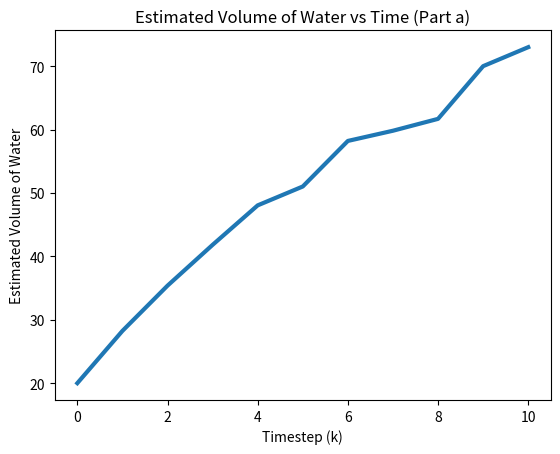
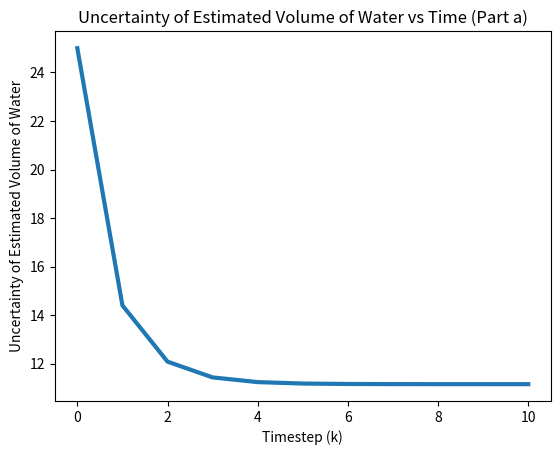
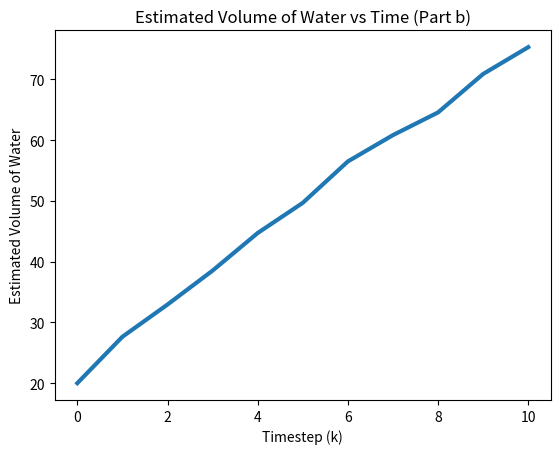
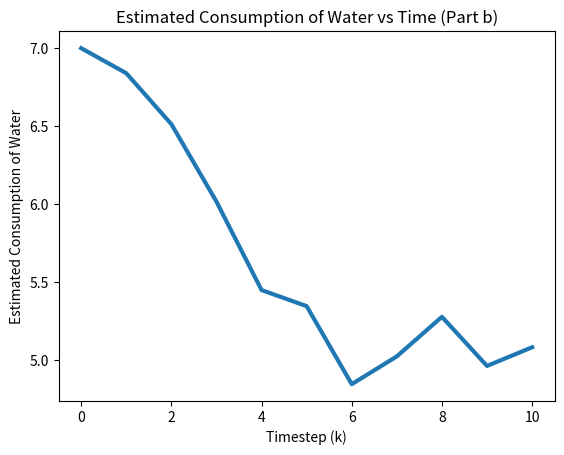
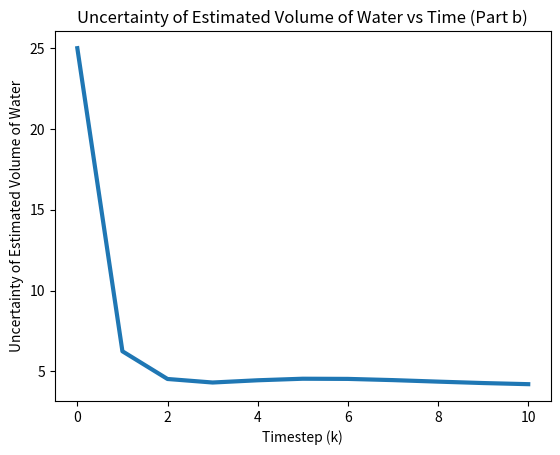
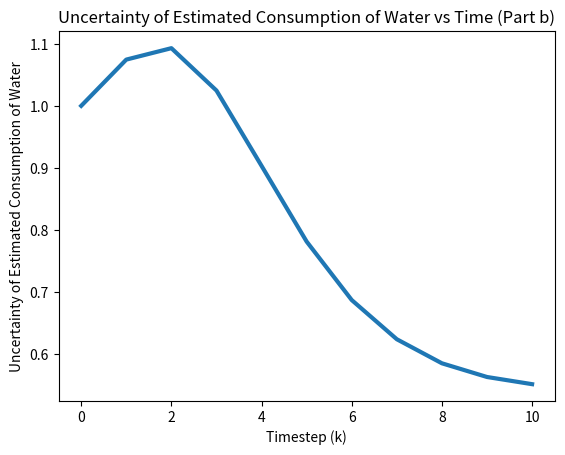
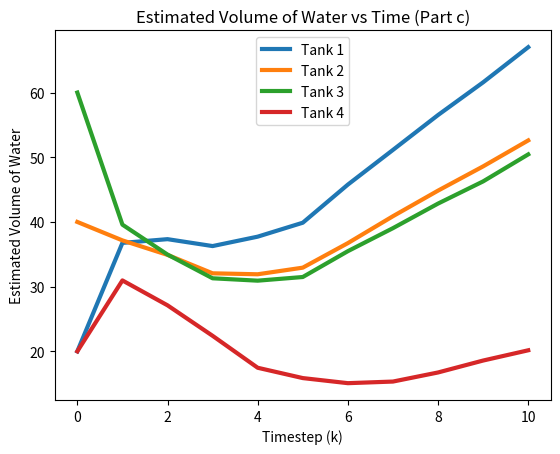
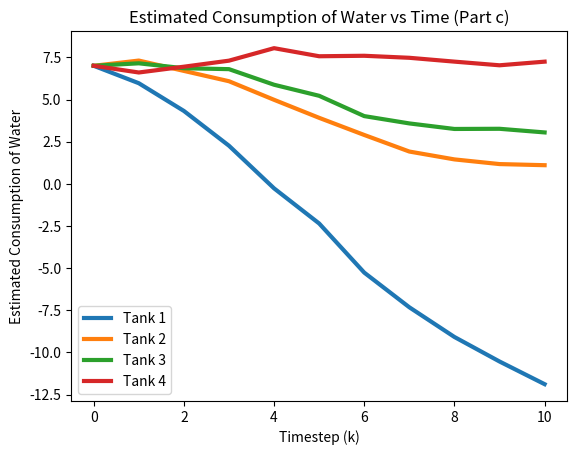
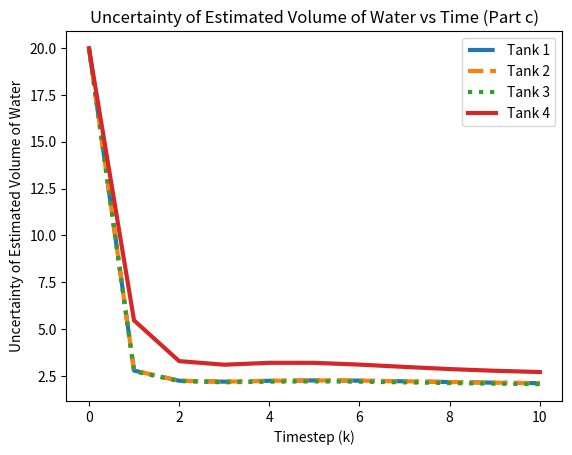
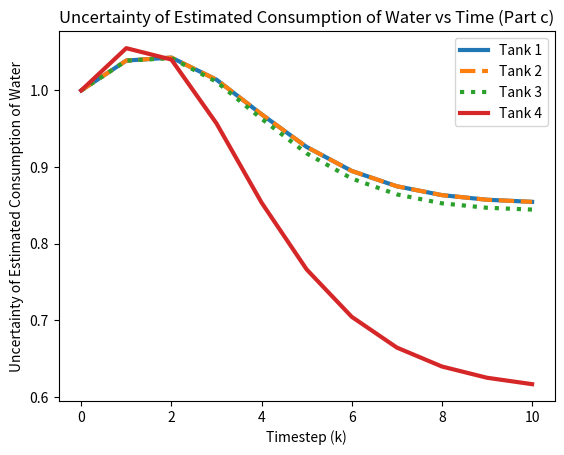
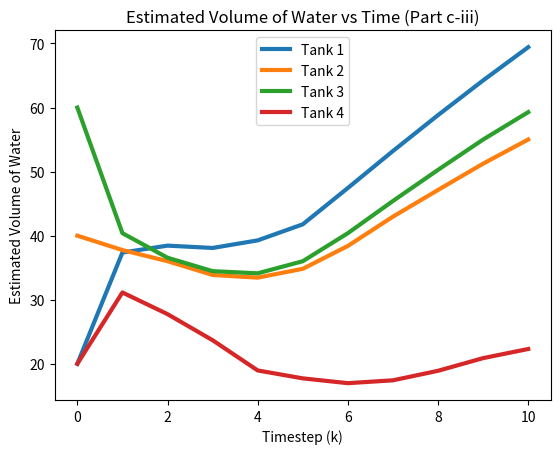
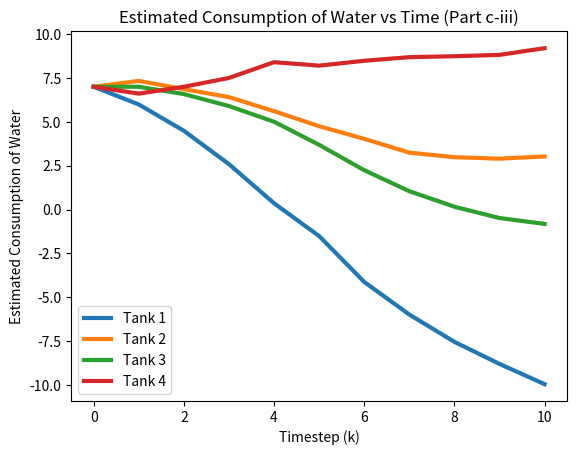
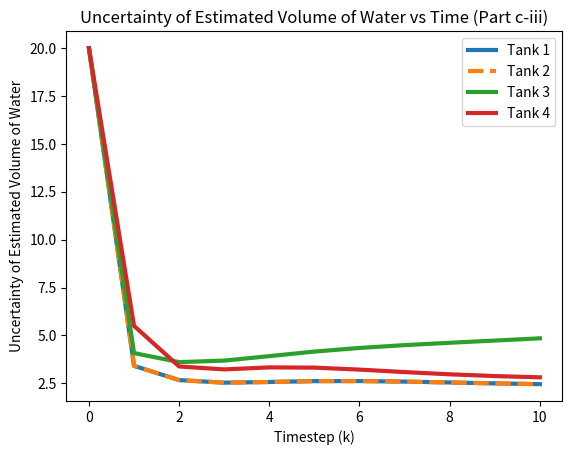
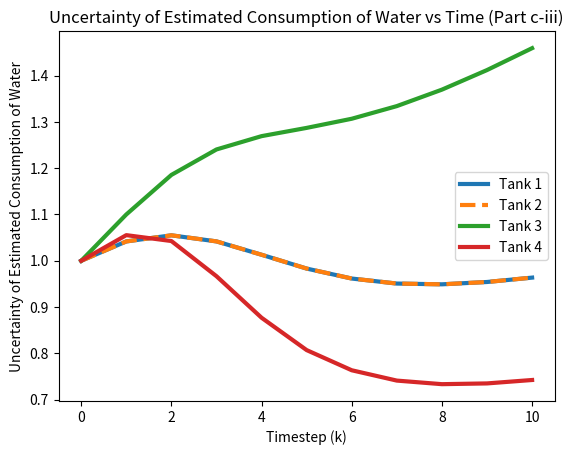

These figures' Python source, in order:
'''
Created on Mar 19, 2020

@author: Shawn Marshall-Spitzbart

UC Berkeley ME231B Assignment #5 Problem 4
'''

import numpy as np
import matplotlib.pyplot as plt

''' In this problem we estimate the behavior of a
city's water network, where fresh water is supplied by
a desalination plant, and consumed at various points
in the network. The network contains various con-
sumers, and various reservoirs where water is locally
stored.
Our objective is to use noisy information about pro-
duction and consumption levels, and noisy measure-
ments of the amount of water in the reservoirs, to
estimate the state of the network. We will consider 3
networks of increasing complexity. '''

# Part (a)

# First define global vars

# Time-invariant linear system deduced from problem statement
N = 1
A = 1
H = 1

# Time-invariant process and sensor uncertainity (variance)
V, W = 9, 25

# Process and measurement noise are zero mean, white, and independant

# define constant supply of water, d, and predicted customer use, m
d, m = 10, 7

# Define measurement and time update for Kalman filter implementation


def time_update_a(xm, Pm):
    xp = A*xm - m + d  # state update constants are appropriately added here
    Pp = A*Pm*A + V
    return xp, Pp


def meas_update_a(xp, Pp, z):
    K = Pp*H*(H*Pp*H + W)**-1
    xm = xp + K*(z - H*xp)
    Pm = (np.eye(N) - K*H)*Pp*(np.eye(N) - K*H) + K*W*K
    return xm, Pm


# Initialize estimate and covariance of state (at k = 0)
xm, Pm = 20, 25

T_f = 11  # Simulation Timesteps (0 included)

# preallocate parameters
x_est = np.zeros([T_f])
x_est[0] = xm
P_est = np.zeros([T_f])
P_est[0] = Pm

# Given measurements
z = np.array([32.1, 39.8, 45.9, 52.0, 51.0, 63.4, 58.1, 60.3, 76.6, 73.0])

for k in range(1, T_f):  # Note that estimate for k=0 is initialized above

    # Kalman filter estimation: time update
    xp, Pp = time_update_a(xm, Pm)

    # Kalman filter estimation: measurement update
    xm, Pm = meas_update_a(xp, Pp, z[k-1])

    # Store results for plotting
    x_est[k] = xm
    P_est[k] = Pm

#  Plotting
plt.figure(0)
plt.plot(range(0, T_f), x_est, linewidth=3)
plt.xlabel('Timestep (k)')
plt.ylabel('Estimated Volume of Water')
plt.title(r'Estimated Volume of Water vs Time (Part a)')

plt.figure(1)
plt.plot(range(0, T_f), P_est, linewidth=3)
plt.xlabel('Timestep (k)')
plt.ylabel('Uncertainty of Estimated Volume of Water')
plt.title(r'Uncertainty of Estimated Volume of Water vs Time (Part a)')

# Part (b)

# First define global vars

# Time-invariant linear system deduced from problem statement
N = 2
A = np.array([[1, -1], [0, 1]])
H = np.array([[1, 0]])

# Time-invariant process and sensor uncertainity (variance)
V, W = 0.1, 25

# Process and measurement noise are zero mean, white, and independant

# Constant supply of water, d, is defined above

# Define measurement and time update for Kalman filter implementation


def time_update_b(xm, Pm):
    # Known input, d added to system
    xp = A @ xm + np.array([[d], [0]])
    # Process noise only affects second component of state below
    Pp = A @ Pm @ A.T + np.array([[0], [V]])
    return xp, Pp


def meas_update_b(xp, Pp, z):
    K = Pp @ H.T @ np.linalg.inv(H @ Pp @ H.T + W)
    xm = xp + K @ (z - H @ xp)
    Pm = (np.eye(N) - K @ H) @ Pp @ (np.eye(N) - K @ H).T
    + K * W * K.T
    return xm, Pm


# Initialize estimate and covariance of state (at k = 0)
xm, Pm = np.array([[20], [7]]), np.array([[25, 0], [0, 1]])

# preallocate parameters
x_est = np.zeros((T_f, N))
x_est[0] = xm.ravel()
P_est = np.zeros((T_f, N))
P_est[0] = Pm.diagonal()

# Given measurements are same as part (a)

for k in range(1, T_f):  # Note that estimate for k=0 is initialized above

    # Kalman filter estimation: time update
    xp, Pp = time_update_b(xm, Pm)

    # Kalman filter estimation: measurement update
    xm, Pm = meas_update_b(xp, Pp, z[k-1])

    # Store results for plotting
    x_est[k] = xm.ravel()
    P_est[k] = Pm.diagonal()

#  Plotting
plt.figure(2)
plt.plot(range(0, T_f), x_est[:, 0], linewidth=3)
plt.xlabel('Timestep (k)')
plt.ylabel('Estimated Volume of Water')
plt.title(r'Estimated Volume of Water vs Time (Part b)')

plt.figure(3)
plt.plot(range(0, T_f), x_est[:, 1], linewidth=3)
plt.xlabel('Timestep (k)')
plt.ylabel('Estimated Consumption of Water')
plt.title(r'Estimated Consumption of Water vs Time (Part b)')

plt.figure(4)
plt.plot(range(0, T_f), P_est[:, 0], linewidth=3)
plt.xlabel('Timestep (k)')
plt.ylabel('Uncertainty of Estimated Volume of Water')
plt.title(r'Uncertainty of Estimated Volume of Water vs Time (Part b)')

plt.figure(5)
plt.plot(range(0, T_f), P_est[:, 1], linewidth=3)
plt.xlabel('Timestep (k)')
plt.ylabel('Uncertainty of Estimated Consumption of Water')
plt.title(r'Uncertainty of Estimated Consumption of Water vs Time (Part b)')

# Part (c)

# First define global vars

# Time-invariant linear system deduced from problem statement
N = 8
d = 30  # constant supply of water d(k)
alph = 0.3  # Flow balancing of 0.3

A = np.array([[1-2*alph, alph, alph, 0, -1, 0, 0, 0],
              [alph, 1-2*alph, alph, 0, 0, -1, 0, 0],
              [alph, alph, 1-2*alph, 0, 0, 0, -1, 0],
              [0, 0, alph, 1-alph, 0, 0, 0, -1],
              [0, 0, 0, 0, 1, 0, 0, 0],
              [0, 0, 0, 0, 0, 1, 0, 0],
              [0, 0, 0, 0, 0, 0, 1, 0],
              [0, 0, 0, 0, 0, 0, 0, 1]])

H = np.array([[1, 0, 0, 0, 0, 0, 0, 0],
              [0, 1, 0, 0, 0, 0, 0, 0],
              [0, 0, 1, 0, 0, 0, 0, 0],
              [0, 0, 0, 1, 0, 0, 0, 0]])

# Time-invariant process and measurement noise covariances
V = 0.1 * np.eye(N)
V[0:4, 0:4] = 0  # Adjust V so process noise only affects last four states
W = 25 * np.eye(4)  # z(k) is of size 4

# Process and measurement noise are zero mean, white, and independant

# Define measurement and time update for Kalman Filter implementation


def time_update_c(xm, Pm):
    xp = A @ xm
    Pp = A @ Pm @ A.T + V
    return xp, Pp


def meas_update_c(xp, Pp, z):
    K = Pp @ H.T @ np.linalg.inv(H @ Pp @ H.T + W)
    xm = xp + K @ (z - H @ xp)
    Pm = (np.eye(N) - K @ H) @ Pp @ (np.eye(N) - K @ H).T
    + K @ W @ K.T
    return xm, Pm


# Initialize estimate and covariance of state (at k = 0)
xm = np.array([[20, 40, 60, 20, 7, 7, 7, 7]]).T
Pm = np.diag([20, 20, 20, 20, 1, 1, 1, 1])

# preallocate parameters
x_est = np.zeros((T_f, N))
x_est[0] = xm.ravel()
P_est = np.zeros((T_f, N))
P_est[0] = Pm.diagonal()

# Given measurements
z = np.array([[62.6, 70.3, 73.5, 77.2, 73.2, 94.2, 87.4, 89.7, 90.4, 94.2],
              [29.4, 44.8, 37.3, 40.1, 44.1, 43.8, 53.8, 49.9, 51.9, 52.1],
              [35.9, 38.8, 25.9, 39.0, 31.2, 46.9, 39.6, 44.0, 42.5, 54.2],
              [40.9, 21.9, 18.0, 08.8, 23.9, 17.2, 18.6, 22.0, 22.9, 17.2]])

for k in range(1, T_f):  # Note that estimate for k=0 is initialized above

    # Kalman filter estimation: time update
    xp, Pp = time_update_c(xm, Pm)

    # Kalman filter estimation: measurement update
    # (ensuring z(k) is 4x1 after slicing)
    xm, Pm = meas_update_c(xp, Pp, z[0:4, k-1].reshape(4, 1))

    # Store results for plotting
    x_est[k] = xm.ravel()
    P_est[k] = Pm.diagonal()

#  Plotting
plt.figure(6)
plt.plot(range(0, T_f), x_est[:, 0:4], linewidth=3)
plt.xlabel('Timestep (k)')
plt.ylabel('Estimated Volume of Water')
plt.title(r'Estimated Volume of Water vs Time (Part c)')
plt.legend(labels=['Tank 1', 'Tank 2', 'Tank 3', 'Tank 4'], loc="upper center")

plt.figure(7)
plt.plot(range(0, T_f), x_est[:, 4:9], linewidth=3)
plt.xlabel('Timestep (k)')
plt.ylabel('Estimated Consumption of Water')
plt.title(r'Estimated Consumption of Water vs Time (Part c)')
plt.legend(labels=['Tank 1', 'Tank 2', 'Tank 3', 'Tank 4'], loc="lower left")

linestyle = ['-.', '--', ':', '-']
plt.figure(8)
for k in range(0, 4):
    plt.plot(range(0, T_f), P_est[:, k], linestyle=linestyle[k], linewidth=3)
plt.xlabel('Timestep (k)')
plt.ylabel('Uncertainty of Estimated Volume of Water')
plt.title(r'Uncertainty of Estimated Volume of Water '
          'vs Time (Part c)')
plt.legend(labels=['Tank 1', 'Tank 2', 'Tank 3', 'Tank 4'], loc="upper right")

linestyle = ['-', '--', ':', '-']
plt.figure(9)
for k in range(4, 8):
    plt.plot(range(0, T_f), P_est[:, k], linestyle=linestyle[k-4], linewidth=3)
plt.xlabel('Timestep (k)')
plt.ylabel('Uncertainty of Estimated Consumption of Water')
plt.title(r'Uncertainty of Estimated Consumption of Water '
          'vs Time (Part c)')
plt.legend(labels=['Tank 1', 'Tank 2', 'Tank 3', 'Tank 4'], loc="upper right")

print(
    'The estimate uncertainty for tank 1 is lower than the solution we had'
    ' for the simpler network because the system dynamics bewteen tanks are'
    ' coupled. Therefore the additional measurements of added states reduce '
    'the estimate uncertainty of tank 1.')

# Part c-iii, repeat part c with tank 3 sensor inactive

# N, d, alpha, and A are same as before, H is redefined below
H = np.array([[1, 0, 0, 0, 0, 0, 0, 0],
              [0, 1, 0, 0, 0, 0, 0, 0],
              [0, 0, 0, 1, 0, 0, 0, 0]])

# Process noise is the same as before, measurement noise redefined below
W = 25 * np.eye(3)  # z(k) is of size 3

# Process and measurement noise are zero mean, white, and independant

# Initialize estimate and covariance of state (at k = 0)
xm = np.array([[20, 40, 60, 20, 7, 7, 7, 7]]).T
Pm = np.diag([20, 20, 20, 20, 1, 1, 1, 1])

# preallocate parameters
x_est = np.zeros((T_f, N))
x_est[0] = xm.ravel()
P_est = np.zeros((T_f, N))
P_est[0] = Pm.diagonal()

# Given measurements (tank 3 sensor removed)
z = np.array([[62.6, 70.3, 73.5, 77.2, 73.2, 94.2, 87.4, 89.7, 90.4, 94.2],
              [29.4, 44.8, 37.3, 40.1, 44.1, 43.8, 53.8, 49.9, 51.9, 52.1],
              [40.9, 21.9, 18.0, 08.8, 23.9, 17.2, 18.6, 22.0, 22.9, 17.2]])

for k in range(1, T_f):  # Note that estimate for k=0 is initialized above

    # Kalman filter estimation: time update
    xp, Pp = time_update_c(xm, Pm)

    # Kalman filter estimation: measurement update
    # (ensuring z(k) is 3x1 after slicing)
    xm, Pm = meas_update_c(xp, Pp, z[0:3, k-1].reshape(3, 1))

    # Store results for plotting
    x_est[k] = xm.ravel()
    P_est[k] = Pm.diagonal()

#  Plotting
plt.figure(10)
plt.plot(range(0, T_f), x_est[:, 0:4], linewidth=3)
plt.xlabel('Timestep (k)')
plt.ylabel('Estimated Volume of Water')
plt.title(r'Estimated Volume of Water vs Time (Part c-iii)')
plt.legend(labels=['Tank 1', 'Tank 2', 'Tank 3', 'Tank 4'], loc="upper center")

plt.figure(11)
plt.plot(range(0, T_f), x_est[:, 4:9], linewidth=3)
plt.xlabel('Timestep (k)')
plt.ylabel('Estimated Consumption of Water')
plt.title(r'Estimated Consumption of Water vs Time (Part c-iii)')
plt.legend(labels=['Tank 1', 'Tank 2', 'Tank 3', 'Tank 4'], loc="lower left")

linestyle = ['-', '--', '-', '-']
plt.figure(12)
for k in range(0, 4):
    plt.plot(range(0, T_f), P_est[:, k], linestyle=linestyle[k], linewidth=3)
plt.xlabel('Timestep (k)')
plt.ylabel('Uncertainty of Estimated Volume of Water')
plt.title(r'Uncertainty of Estimated Volume of Water '
          'vs Time (Part c-iii)')
plt.legend(labels=['Tank 1', 'Tank 2', 'Tank 3', 'Tank 4'], loc="upper right")

linestyle = ['-', '--', '-', '-']
plt.figure(13)
for k in range(4, 8):
    plt.plot(range(0, T_f), P_est[:, k], linestyle=linestyle[k-4], linewidth=3)
plt.xlabel('Timestep (k)')
plt.ylabel('Uncertainty of Estimated Consumption of Water')
plt.title(r'Uncertainty of Estimated Consumption of Water '
          'vs Time (Part c-iii)')
plt.legend(labels=['Tank 1', 'Tank 2', 'Tank 3', 'Tank 4'], loc="right")

print('losing this sensor has slightly affected our ability to estimate'
      ' the tank levels. As seen by comparing the graphs bewteen (c) and'
      ' (c-iii), Losing the tank 3 sensor moderately increased the uncertainty'
      ' for the estimated consumption and volume of tank 3 only. Uncertainties'
      ' for the remaining 6 states remained relatively unchanged. Estimation'
      ' graphs were affected by removing the sensor, but their overall shapes'
      ' remained consistent. ')

plt.show()

print(0)
